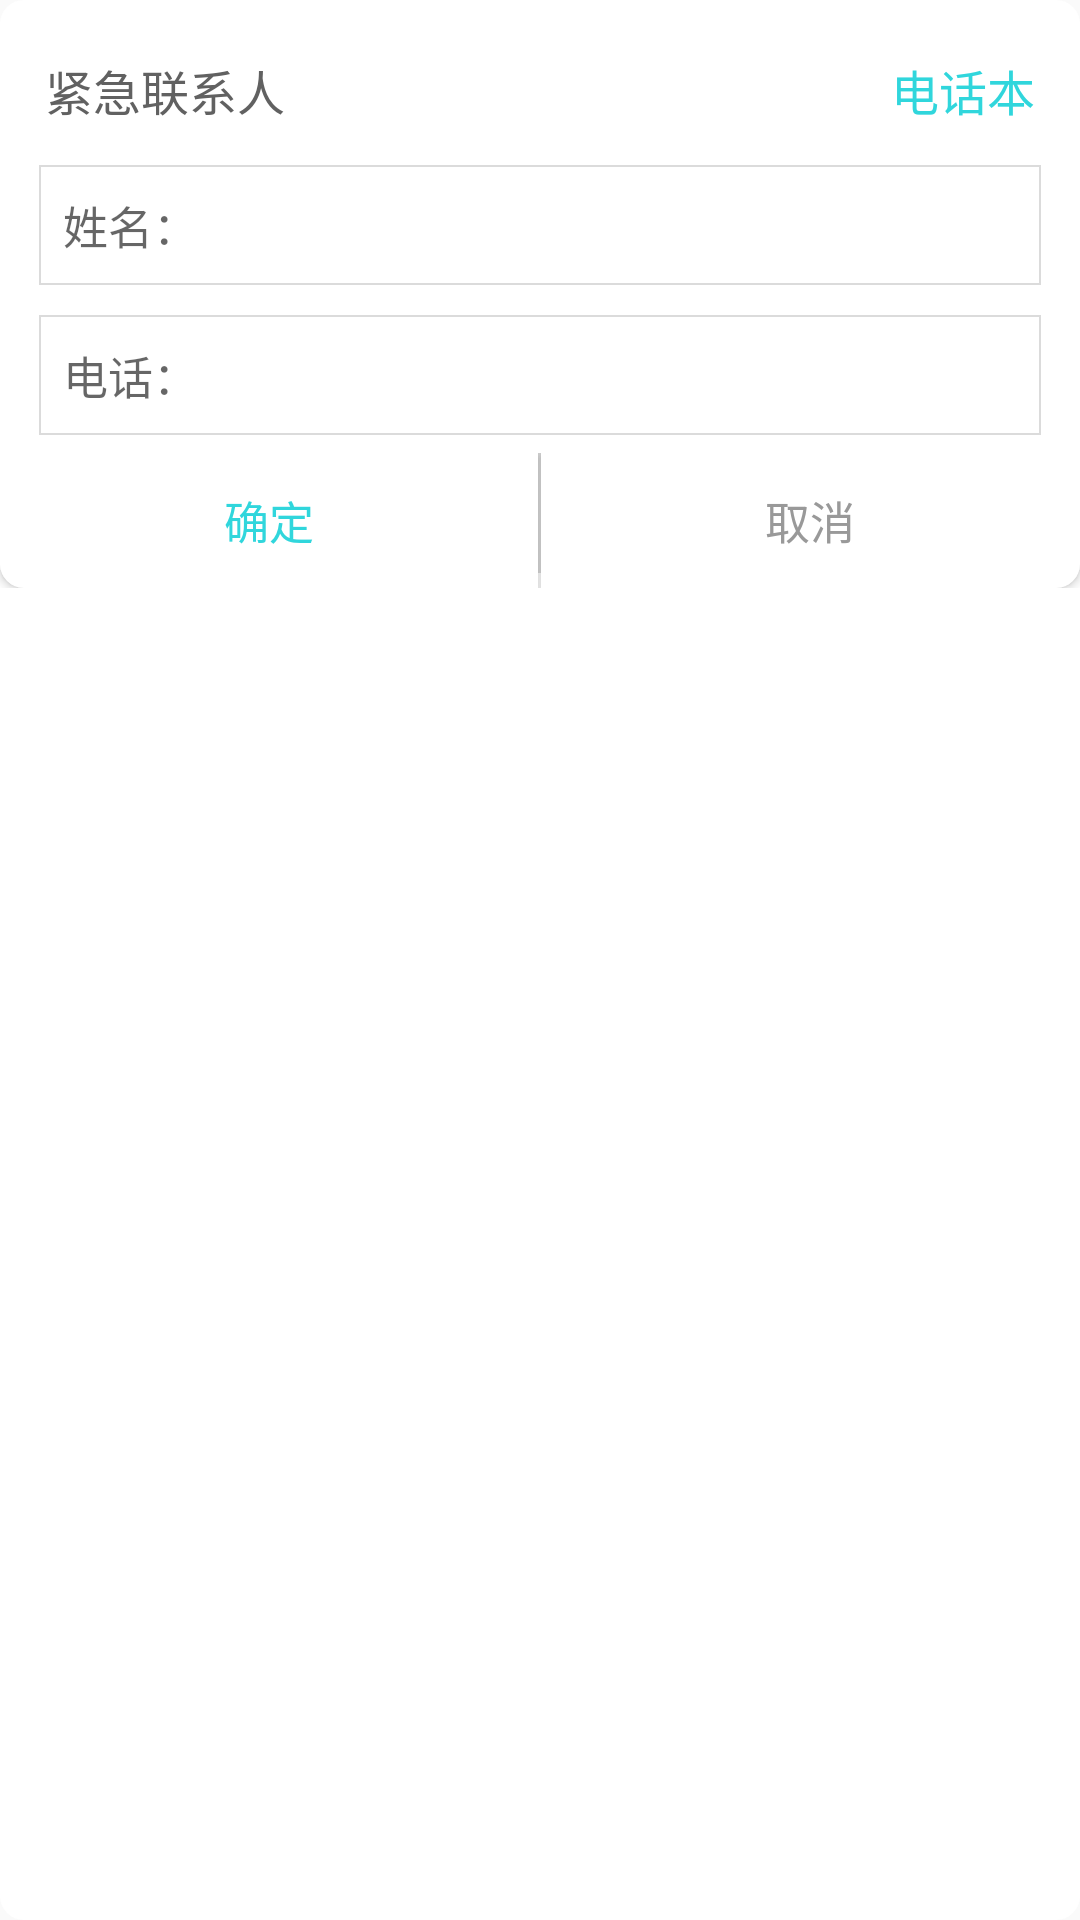

Android layout source for this screen:
<!-- AndroidManifest.xml: application theme AppTheme -->
<!-- res/layout/dialog_choose.xml -->
<?xml version="1.0" encoding="utf-8"?>
<LinearLayout xmlns:android="http://schemas.android.com/apk/res/android"
    android:layout_width="fill_parent"
    android:layout_height="wrap_content"
    android:layout_gravity="center"
    android:background="@drawable/plan_shape"
    android:orientation="vertical">

    <RelativeLayout
        android:layout_width="match_parent"
        android:layout_height="@dimen/widget_size_40"
        android:layout_marginTop="@dimen/widget_size_10"
        android:background="@color/white"
        android:orientation="horizontal">

        <TextView
            android:layout_width="wrap_content"
            android:layout_height="wrap_content"
            android:layout_alignParentLeft="true"
            android:layout_centerHorizontal="true"
            android:layout_centerVertical="true"
            android:layout_marginLeft="@dimen/widget_size_13"
            android:padding="2dp"
            android:text="紧急联系人"
            android:textColor="@color/text_title_narmal"
            android:textSize="@dimen/font_size_16"
            android:visibility="visible" />

        <TextView
            android:id="@+id/contact"
            android:layout_width="wrap_content"
            android:layout_height="wrap_content"
            android:layout_alignParentRight="true"
            android:layout_centerHorizontal="true"
            android:layout_centerVertical="true"
            android:layout_marginRight="@dimen/widget_size_13"
            android:padding="2dp"
            android:text="电话本"
            android:textColor="@color/app_bg"
            android:textSize="@dimen/font_size_16"
            android:visibility="visible" />

    </RelativeLayout>

    <LinearLayout
        android:layout_width="match_parent"
        android:layout_height="@dimen/widget_size_100"
        android:background="@color/white"
        android:gravity="center"
        android:orientation="vertical"
        android:visibility="visible">

        <EditText
            android:id="@+id/name"
            android:layout_width="match_parent"
            android:layout_height="@dimen/widget_size_40"
            android:layout_centerHorizontal="true"
            android:layout_marginLeft="@dimen/widget_size_13"
            android:layout_marginRight="@dimen/widget_size_13"
            android:hint="姓名："
            android:padding="@dimen/widget_size_8"
            android:background="@drawable/shape_edit"
            android:text=""
            android:textColor="@color/black"
            android:textSize="@dimen/font_size_15"
            android:visibility="visible" />

        <EditText
            android:id="@+id/phone"
            android:layout_width="match_parent"
            android:layout_height="@dimen/widget_size_40"
            android:layout_centerHorizontal="true"
            android:layout_marginLeft="@dimen/widget_size_13"
            android:layout_marginRight="@dimen/widget_size_13"
            android:layout_marginTop="10dp"
            android:background="@drawable/shape_edit"
            android:hint="电话："
            android:padding="@dimen/widget_size_8"
            android:text=""
            android:textColor="@color/black"
            android:textSize="@dimen/font_size_15" />
    </LinearLayout>

    <View
        android:layout_width="match_parent"
        android:layout_height="1dp"
        android:visibility="invisible"
        android:background="@color/splite_line" />

    <LinearLayout
        android:layout_width="match_parent"
        android:layout_height="@dimen/login_button_h"
        android:orientation="horizontal">

        <Button
            android:id="@+id/confirm"
            android:layout_width="0dp"
            android:layout_height="match_parent"
            android:layout_weight="1"
            android:background="@drawable/button_plan_left_selector"
            android:text="@string/confirm"
            android:textColor="@color/app_bg"
            android:textSize="@dimen/font_size_15" />

        <View
            android:layout_width="1dp"
            android:layout_height="match_parent"
            android:layout_marginBottom="@dimen/widget_size_5"
            android:background="@color/splite_line" />

        <Button
            android:id="@+id/cancel"
            android:layout_width="0dp"
            android:layout_height="match_parent"
            android:layout_weight="1"
            android:background="@drawable/button_plan_right_selector"
            android:text="@string/cancel"
            android:textColor="@color/disable_text"
            android:textSize="@dimen/font_size_15" />
    </LinearLayout>
</LinearLayout>
<!-- resources referenced by this layout -->
<resources>
  <color name="app_bg">#30D6DC</color>
  <color name="black">#000000</color>
  <color name="disable_text">#999999</color>
  <color name="splite_line">#DBDBDB</color>
  <color name="text_title_narmal">#616161</color>
  <color name="white">#FFFFFF</color>
  <dimen name="font_size_15">15sp</dimen>
  <dimen name="font_size_16">16sp</dimen>
  <dimen name="login_button_h">45dp</dimen>
  <dimen name="widget_size_10">10dp</dimen>
  <dimen name="widget_size_100">100dp</dimen>
  <dimen name="widget_size_13">13dp</dimen>
  <dimen name="widget_size_40">40dp</dimen>
  <dimen name="widget_size_5">5dp</dimen>
  <dimen name="widget_size_8">8dp</dimen>
  <!-- drawable button_plan_left_selector (drawable) -->
  <?xml version="1.0" encoding="utf-8"?>
  <selector xmlns:android="http://schemas.android.com/apk/res/android">
  
      <item android:state_pressed="true">
          <shape >
              <solid android:color="@color/button_plan_color_" />
             
              <corners android:bottomLeftRadius="@dimen/widget_size_8"/>
          </shape>
      </item>
      <item android:state_pressed="false">
          <shape >
               <solid android:color="@color/white" />
              
               <corners android:bottomLeftRadius="@dimen/widget_size_8"/>
          </shape>
      </item>
  </selector>
  <!-- drawable button_plan_right_selector (drawable) -->
  <?xml version="1.0" encoding="utf-8"?>
  <selector xmlns:android="http://schemas.android.com/apk/res/android">
  
      <item android:state_pressed="true">
          <shape >
              <solid android:color="@color/button_plan_color_" />
              
             <corners android:bottomRightRadius="@dimen/widget_size_8"/>
          </shape>
      </item>
      <item android:state_pressed="false">
          <shape >
               <solid android:color="@color/white" />
               
               <corners android:bottomRightRadius="@dimen/widget_size_8"/>
          </shape>
      </item>
  </selector>
  <!-- drawable plan_shape (drawable) -->
  <?xml version="1.0" encoding="utf-8"?>
  <shape xmlns:android="http://schemas.android.com/apk/res/android" >
      <corners android:radius="@dimen/widget_size_8"/>
      <solid android:color="@color/white"/>
  </shape>
  <!-- drawable shape_edit (drawable) -->
  <?xml version="1.0" encoding="utf-8"?>
  <shape xmlns:android="http://schemas.android.com/apk/res/android" >
  
      <solid android:color="@color/white"/>
      <stroke android:color="#DBDBDB" android:width="@dimen/widget_min_size_2"/>
  </shape>
  <string name="cancel">取消</string>
  <string name="confirm">确定</string>
  <style name="AppTheme" parent="Theme.AppCompat.Light.DarkActionBar">
          
          <item name="colorPrimary">@color/colorPrimary</item>
          <item name="colorPrimaryDark">@color/colorPrimaryDark</item>
          <item name="colorAccent">@color/colorAccent</item>
      </style>
  <color name="button_plan_color_">#DCDCDC</color>
  <dimen name="widget_min_size_2">2px</dimen>
  <color name="colorPrimary">#3F51B5</color>
  <color name="colorPrimaryDark">#303F9F</color>
  <color name="colorAccent">#FF4081</color>
</resources>
